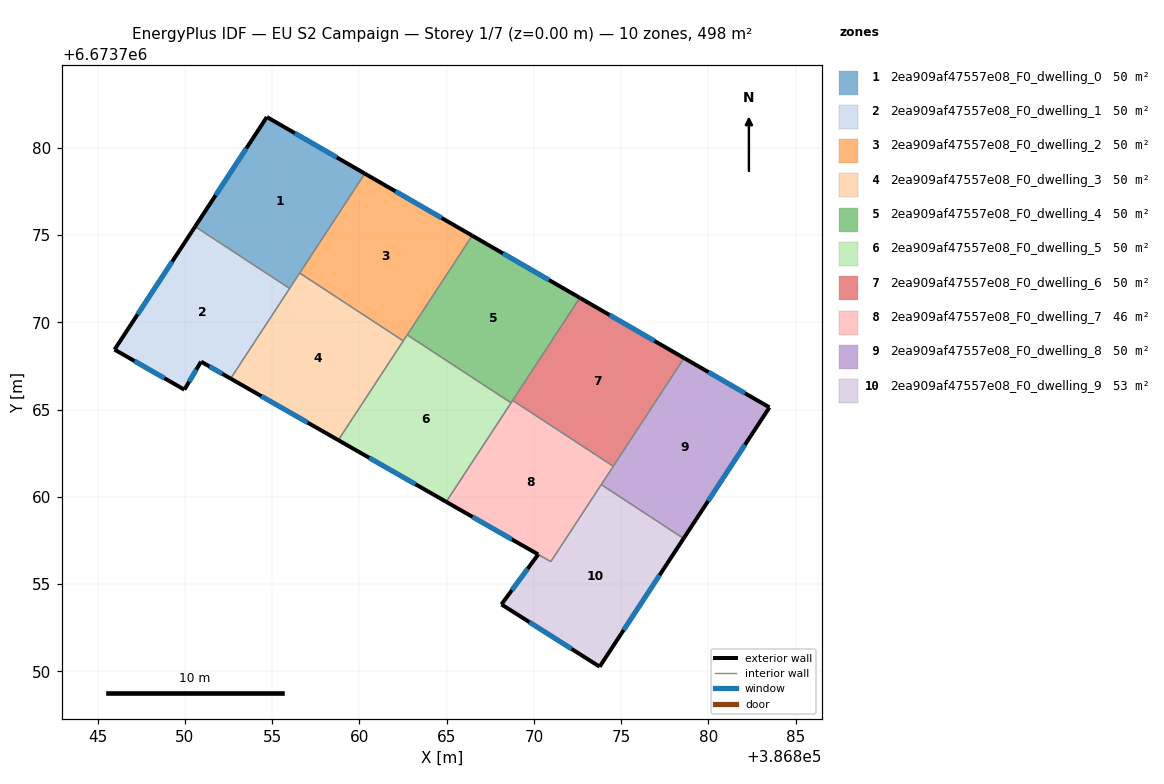
=== STOREY PLAN SPEC (per zone: floor XY polygon, exterior-wall plan segments, windows/doors) ===
zone 1: 2ea909af47557e08_F0_dwelling_0  (49.8 m²)
  floor: (386860.31, 6673778.52) (386856.00, 6673771.94) (386850.59, 6673775.49) (386854.70, 6673781.77)
  exterior wall: (386854.70, 6673781.77) – (386850.59, 6673775.49)  [7.5 m]
    window: (386853.52, 6673779.97) – (386851.76, 6673777.28)  [4.1 m²]
  exterior wall: (386860.31, 6673778.52) – (386854.70, 6673781.77)  [6.5 m]
    window: (386858.71, 6673779.45) – (386856.30, 6673780.84)  [3.6 m²]
  interior walls: 3
zone 2: 2ea909af47557e08_F0_dwelling_1  (49.8 m²)
  floor: (386856.00, 6673771.94) (386852.62, 6673766.78) (386850.92, 6673767.74) (386849.97, 6673766.14) (386845.97, 6673768.44) (386850.59, 6673775.49)
  exterior wall: (386850.92, 6673767.74) – (386852.62, 6673766.78)  [2.0 m]
    window: (386851.41, 6673767.47) – (386852.14, 6673767.05)  [1.1 m²]
  exterior wall: (386849.97, 6673766.14) – (386850.92, 6673767.74)  [1.9 m]
    window: (386850.24, 6673766.60) – (386850.65, 6673767.29)  [1.0 m²]
  exterior wall: (386845.97, 6673768.44) – (386849.97, 6673766.14)  [4.6 m]
    window: (386847.11, 6673767.78) – (386848.83, 6673766.79)  [2.5 m²]
  exterior wall: (386850.59, 6673775.49) – (386845.97, 6673768.44)  [8.4 m]
    window: (386849.27, 6673773.47) – (386847.29, 6673770.45)  [4.6 m²]
  interior walls: 2
zone 3: 2ea909af47557e08_F0_dwelling_2  (49.8 m²)
  floor: (386866.47, 6673774.97) (386862.52, 6673768.93) (386856.58, 6673772.82) (386860.31, 6673778.52)
  exterior wall: (386866.47, 6673774.97) – (386860.31, 6673778.52)  [7.1 m]
    window: (386864.71, 6673775.98) – (386862.07, 6673777.51)  [3.9 m²]
  interior walls: 4
zone 4: 2ea909af47557e08_F0_dwelling_3  (49.8 m²)
  floor: (386862.52, 6673768.93) (386858.79, 6673763.25) (386852.62, 6673766.78) (386856.58, 6673772.82)
  exterior wall: (386852.62, 6673766.78) – (386858.79, 6673763.25)  [7.1 m]
    window: (386854.38, 6673765.77) – (386857.03, 6673764.25)  [3.9 m²]
  interior walls: 4
zone 5: 2ea909af47557e08_F0_dwelling_4  (49.8 m²)
  floor: (386872.63, 6673771.40) (386868.69, 6673765.38) (386862.74, 6673769.28) (386866.47, 6673774.97)
  exterior wall: (386872.63, 6673771.40) – (386866.47, 6673774.97)  [7.1 m]
    window: (386870.87, 6673772.42) – (386868.23, 6673773.95)  [3.9 m²]
  interior walls: 4
zone 6: 2ea909af47557e08_F0_dwelling_5  (49.8 m²)
  floor: (386868.69, 6673765.38) (386864.98, 6673759.71) (386858.79, 6673763.25) (386862.74, 6673769.28)
  exterior wall: (386858.79, 6673763.25) – (386864.98, 6673759.71)  [7.1 m]
    window: (386860.56, 6673762.24) – (386863.21, 6673760.72)  [3.9 m²]
  interior walls: 4
zone 7: 2ea909af47557e08_F0_dwelling_6  (49.8 m²)
  floor: (386878.61, 6673767.95) (386874.55, 6673761.75) (386868.78, 6673765.52) (386872.63, 6673771.40)
  exterior wall: (386878.61, 6673767.95) – (386872.63, 6673771.40)  [6.9 m]
    window: (386876.90, 6673768.94) – (386874.34, 6673770.42)  [3.8 m²]
  interior walls: 3
zone 8: 2ea909af47557e08_F0_dwelling_7  (46.5 m²)
  floor: (386874.55, 6673761.75) (386870.97, 6673756.28) (386864.98, 6673759.71) (386868.78, 6673765.52)
  exterior wall: (386864.98, 6673759.71) – (386870.25, 6673756.70)  [6.1 m]
    window: (386866.48, 6673758.85) – (386868.74, 6673757.56)  [3.3 m²]
  interior walls: 6
zone 9: 2ea909af47557e08_F0_dwelling_8  (49.8 m²)
  floor: (386883.50, 6673765.12) (386878.58, 6673757.61) (386873.86, 6673760.70) (386878.61, 6673767.95)
  exterior wall: (386883.50, 6673765.12) – (386878.61, 6673767.95)  [5.6 m]
    window: (386882.10, 6673765.93) – (386880.01, 6673767.14)  [3.1 m²]
  exterior wall: (386878.58, 6673757.61) – (386883.50, 6673765.12)  [9.0 m]
    window: (386879.99, 6673759.76) – (386882.09, 6673762.98)  [4.9 m²]
  interior walls: 3
zone 10: 2ea909af47557e08_F0_dwelling_9  (53.1 m²)
  floor: (386878.58, 6673757.61) (386873.77, 6673750.26) (386868.14, 6673753.83) (386870.25, 6673756.70) (386870.97, 6673756.28) (386873.86, 6673760.70)
  exterior wall: (386873.77, 6673750.26) – (386878.58, 6673757.61)  [8.8 m]
    window: (386875.14, 6673752.36) – (386877.21, 6673755.51)  [4.8 m²]
  exterior wall: (386868.14, 6673753.83) – (386873.77, 6673750.26)  [6.7 m]
    window: (386869.75, 6673752.81) – (386872.16, 6673751.28)  [3.7 m²]
  exterior wall: (386870.25, 6673756.70) – (386868.14, 6673753.83)  [3.6 m]
    window: (386869.65, 6673755.88) – (386868.74, 6673754.65)  [2.0 m²]
  interior walls: 3

=== DERIVED (storey summary) ===
Building: EU S2 Campaign
Storey: 1 of 7  (floor level z = 0.00 m)
Storey gross floor area: 497.6 m²
Zones on this storey: 10
  - 2ea909af47557e08_F0_dwelling_0: floor 49.8 m²; exterior wall 14.0 m (42.0 m²); 2 window(s) 7.7 m²; WWR 18.4%
  - 2ea909af47557e08_F0_dwelling_1: floor 49.8 m²; exterior wall 16.9 m (50.6 m²); 4 window(s) 9.3 m²; WWR 18.4%
  - 2ea909af47557e08_F0_dwelling_2: floor 49.8 m²; exterior wall 7.1 m (21.3 m²); 1 window(s) 3.9 m²; WWR 18.4%
  - 2ea909af47557e08_F0_dwelling_3: floor 49.8 m²; exterior wall 7.1 m (21.3 m²); 1 window(s) 3.9 m²; WWR 18.4%
  - 2ea909af47557e08_F0_dwelling_4: floor 49.8 m²; exterior wall 7.1 m (21.4 m²); 1 window(s) 3.9 m²; WWR 18.4%
  - 2ea909af47557e08_F0_dwelling_5: floor 49.8 m²; exterior wall 7.1 m (21.4 m²); 1 window(s) 3.9 m²; WWR 18.4%
  - 2ea909af47557e08_F0_dwelling_6: floor 49.8 m²; exterior wall 6.9 m (20.7 m²); 1 window(s) 3.8 m²; WWR 18.4%
  - 2ea909af47557e08_F0_dwelling_7: floor 46.5 m²; exterior wall 6.1 m (18.2 m²); 1 window(s) 3.3 m²; WWR 18.4%
  - 2ea909af47557e08_F0_dwelling_8: floor 49.8 m²; exterior wall 14.6 m (43.9 m²); 2 window(s) 8.1 m²; WWR 18.4%
  - 2ea909af47557e08_F0_dwelling_9: floor 53.1 m²; exterior wall 19.0 m (57.0 m²); 3 window(s) 10.5 m²; WWR 18.4%
Zone adjacency (shared interzone walls):
  - 2ea909af47557e08_F0_dwelling_0 ↔ 2ea909af47557e08_F0_dwelling_1
  - 2ea909af47557e08_F0_dwelling_0 ↔ 2ea909af47557e08_F0_dwelling_2
  - 2ea909af47557e08_F0_dwelling_0 ↔ 2ea909af47557e08_F0_dwelling_3
  - 2ea909af47557e08_F0_dwelling_1 ↔ 2ea909af47557e08_F0_dwelling_3
  - 2ea909af47557e08_F0_dwelling_2 ↔ 2ea909af47557e08_F0_dwelling_3
  - 2ea909af47557e08_F0_dwelling_2 ↔ 2ea909af47557e08_F0_dwelling_4
  - 2ea909af47557e08_F0_dwelling_2 ↔ 2ea909af47557e08_F0_dwelling_5
  - 2ea909af47557e08_F0_dwelling_3 ↔ 2ea909af47557e08_F0_dwelling_5
  - 2ea909af47557e08_F0_dwelling_4 ↔ 2ea909af47557e08_F0_dwelling_5
  - 2ea909af47557e08_F0_dwelling_4 ↔ 2ea909af47557e08_F0_dwelling_6
  - 2ea909af47557e08_F0_dwelling_4 ↔ 2ea909af47557e08_F0_dwelling_7
  - 2ea909af47557e08_F0_dwelling_5 ↔ 2ea909af47557e08_F0_dwelling_7
  - 2ea909af47557e08_F0_dwelling_6 ↔ 2ea909af47557e08_F0_dwelling_7
  - 2ea909af47557e08_F0_dwelling_6 ↔ 2ea909af47557e08_F0_dwelling_8
  - 2ea909af47557e08_F0_dwelling_7 ↔ 2ea909af47557e08_F0_dwelling_8
  - 2ea909af47557e08_F0_dwelling_7 ↔ 2ea909af47557e08_F0_dwelling_9
  - 2ea909af47557e08_F0_dwelling_8 ↔ 2ea909af47557e08_F0_dwelling_9